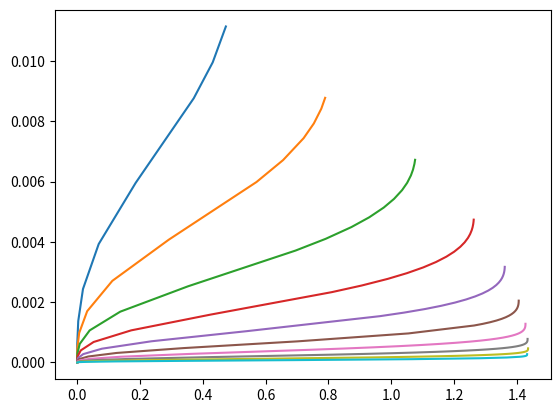
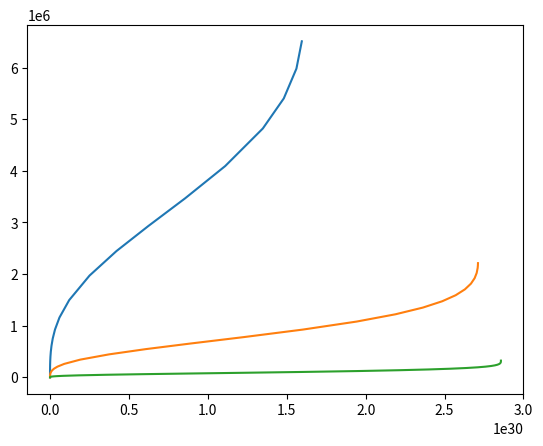

Write the Python code that produced these figures, in order. (Note: this script raises an exception after producing the figures.)
import numpy as np
import matplotlib.pyplot as plt
import csv
import scipy.integrate as scint

mu_e = 2 #from question 1

R_sun = 695700000
M_sun = 1.989e30
M_ch = 5.836/ ((mu_e)**2)
R_0 = 7.72e6 / mu_e
M_0 = 5.67e30 / ((mu_e)**2)

m_e = 9.109e-31
m_p = 1.672e-27
c = 2.998e8
h = 6.626e-34

rho_0 = (8 * np.pi / 3) * ((m_e * c / h)**3) * (m_p * mu_e)

#Question 1
rho_min = 10**-1
rad_wd_avg = 7e8 #7000km in cm since WD stars tend to be about the radius of the Earth and was are using cgs units
zero_approx = 10**-10
step = 1

def system_eq_wd(r, ystate):
    rho, m = ystate

    x = (rho) ** (1 / 3)
    gamma_x = (x ** 2) / (3 * np.sqrt(1 + x ** 2))
    # equation 8
    drho_dr = - (m * rho) / (gamma_x * r ** 2)
    # equation 9
    dm_dr = (r ** 2) * rho
    return drho_dr, dm_dr

#need to find the radius (range) of integration
def density_range(r, ystate, rho_min=rho_min):
    if ystate[0] - rho_min < 0:
        ystate[0] = 0
    return ystate[0]

def solution_system_eq_wd(rho_max, rad_wd=rad_wd_avg, step_size=step, rad_min_approx=zero_approx, method='RK45'):
    range_density = [rho_max, 0]
    range_radius = [rad_min_approx, rad_wd]
    # range_evaluation = np.linspace(rad_min_approx, rad_wd, step_size) #not sure why i made this and i don't think i need it
    density_range.terminal = True
    return scint.solve_ivp(system_eq_wd, range_radius, range_density, events=density_range, method=method)

rho_c = np.logspace(0, 6.39, 10) #used trial and error to get upper limit. this was very close to upper bound given in the question

radius_sol = []
density_sol = []
mass_sol = []

for i in range(len(rho_c)):
    wd_sol = solution_system_eq_wd(rho_c[i], rad_wd=rad_wd_avg, step_size=step, rad_min_approx=zero_approx)

    rad_sol = wd_sol.t * R_0 / R_sun
    #y[0] is density and y[1] is mass since system_eq_wd returns drho_dr first and dm_dr second
    den_sol = wd_sol.y[0] * rho_0
    m_sol = wd_sol.y[1] * M_0 / M_sun

    radius_sol.append(rad_sol)
    density_sol.append(den_sol)
    mass_sol.append(m_sol)

#Question 2
fig = plt.figure()
for i in range(len(density_sol)):
    plt.plot(mass_sol[i], radius_sol[i])
# plt.show()

M_ch_estimation = []
for i in range(len(mass_sol)):
    M_ch_estimation.append(np.max(mass_sol[i]))

print(f'The estimation of the Chandrasekhar mass limit is: {np.max(M_ch_estimation)} Solar Masses')
print(f'The true value of the Chandrasekhar mass limit is: {M_ch} Solar Masses')

#Question 3
rho_c_3 = [rho_c[1], rho_c[4], rho_c[8]]
radius_sol_3 = []
density_sol_3 = []
mass_sol_3 = []

for i in range(len(rho_c_3)):
    wd_sol_3 = solution_system_eq_wd(rho_c_3[i], rad_wd=rad_wd_avg, step_size=step, rad_min_approx=zero_approx, method='RK23')

    rad_sol_3 = wd_sol_3.t * R_0
    den_sol_3 = wd_sol_3.y[0] * rho_0
    m_sol_3 = wd_sol_3.y[1] * M_0

    radius_sol_3.append(rad_sol_3)
    density_sol_3.append(den_sol_3)
    mass_sol_3.append(m_sol_3)

fig2 = plt.figure()
for i in range(len(density_sol_3)):
    plt.plot(mass_sol_3[i], radius_sol_3[i])
# plt.show()

#Question 4
wd_mass = []
wd_mass_unc = []
wd_radius = []
wd_radius_unc = []
with open('wd_mass_radius.csv', 'r') as wd_mass_data:
        for line in wd_mass_data.readlines()[1:]:
            cols = line.strip().split(',')
            wd_mass.append(cols[0])
            wd_mass_unc.append(cols[1])
            wd_radius.append(cols[2])
            wd_radius_unc.append(cols[3])
